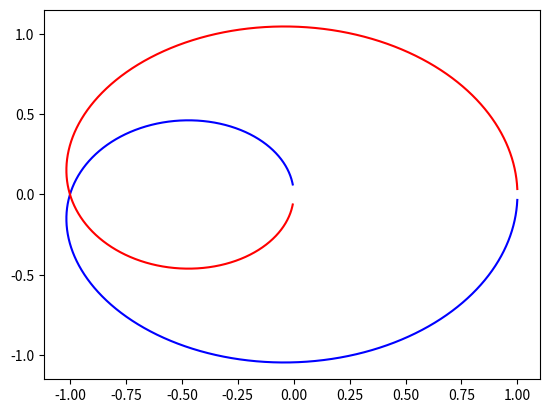
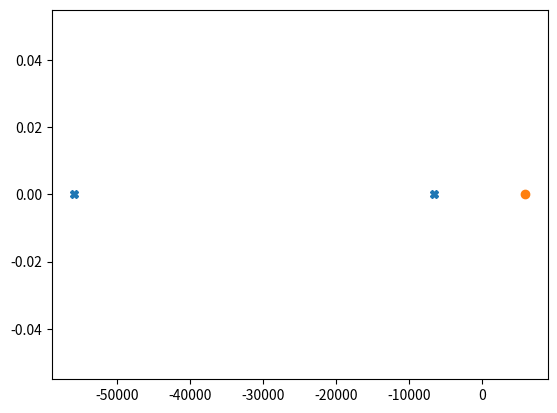
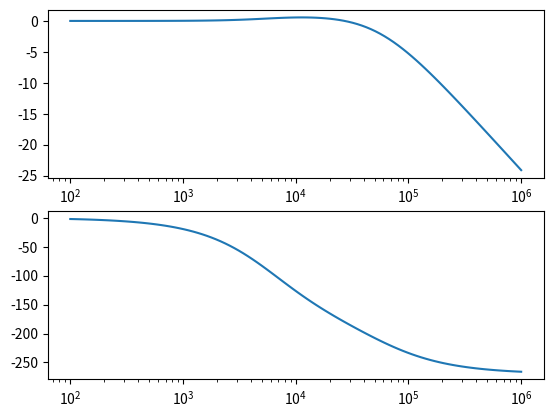
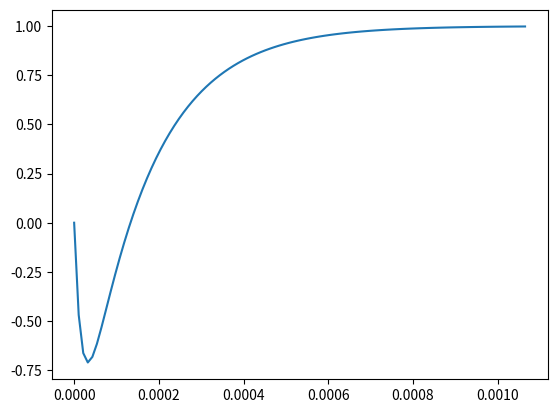

The script that saved these images, in order:
import numpy as np
import matplotlib.pyplot as plt
from scipy import signal
from math import sqrt

R = 16
C = 1e-6
L = 680e-6

D = 0.5

sys = signal.TransferFunction(
    [-L/(R*D**2), 1],
    [L*C/(D**2), L/(R*D**2), 1])

print("Poles", sys.poles)
print("Zeros", sys.zeros)

wb, mag, phase = sys.bode()

t, yout = sys.step()

wr, H = sys.freqresp()

plt.figure()
plt.plot(H.real, H.imag, "b")
plt.plot(H.real, -H.imag, "r")

# I would like to combine those, but the scale is way too different
plt.figure()
plt.plot(sys.poles.real, sys.poles.imag, "X")
plt.plot(sys.zeros.real, sys.zeros.imag, "o")

plt.figure()
plt.subplot(211)
plt.semilogx(wb, mag)    # Bode magnitude plot
plt.subplot(212)
plt.semilogx(wb, phase)  # Bode phase plot

plt.figure()
plt.plot(t, yout)

plt.show()
